Run: headless pygame with SDL's dummy video driver; simulated clock (each Clock.tick advances the game by its frame time, no real sleeping); random seed 0; keys injected as events and as key.get_pressed() state; no mouse input.
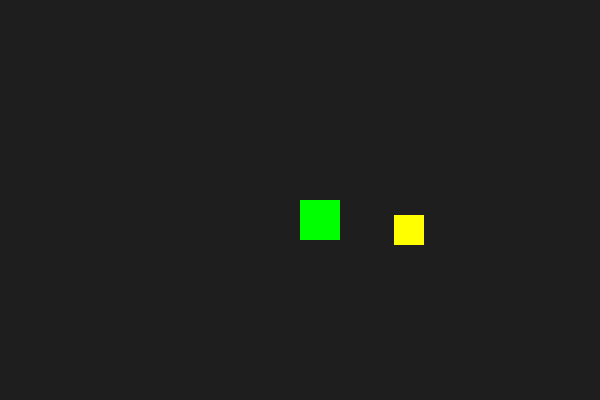
Frame 1 of 4 · flips 1–60 · no input
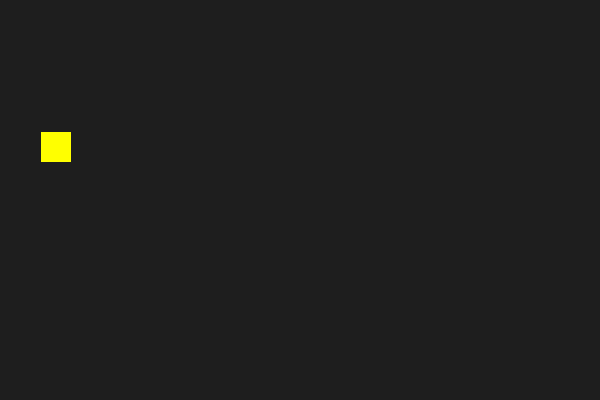
Frame 2 of 4 · flips 61–180 · tapped SPACE, RETURN · held RIGHT (→), D
Frame 3 of 4 · flips 181–300 · held DOWN (↓), S · screen unchanged from frame 2, image omitted
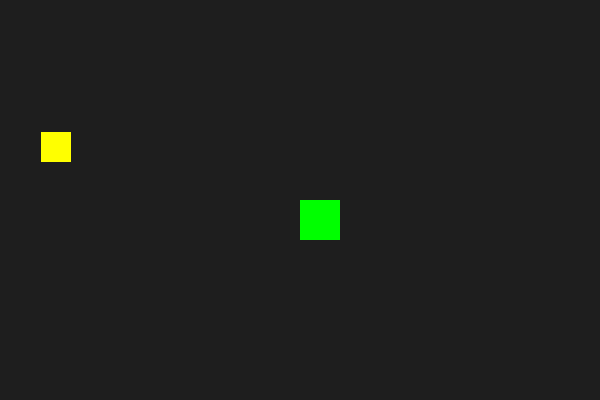
Frame 4 of 4 · flips 301–420 · held LEFT (←), A, UP (↑), W

The pygame program that drew these frames:

import pygame
import sys
import random

pygame.init()

WIDTH, HEIGHT = 600, 400
screen = pygame.display.set_mode((WIDTH, HEIGHT))
pygame.display.set_caption("Coin Collector")

clock = pygame.time.Clock()

player_size = 40
player_x = WIDTH // 2
player_y = HEIGHT // 2
player_speed = 5

coin_size = 30
coin_x = random.randint(0, WIDTH - coin_size)
coin_y = random.randint(0, HEIGHT - coin_size)

score = 0

print("Game Started! Catch the yellow coin!")

while True:
    for event in pygame.event.get():
        if event.type == pygame.QUIT:
            pygame.quit()
            sys.exit()

    keys = pygame.key.get_pressed()
    if keys[pygame.K_LEFT] or keys[pygame.K_a]:
        player_x -= player_speed
    if keys[pygame.K_RIGHT] or keys[pygame.K_d]:
        player_x += player_speed
    if keys[pygame.K_UP] or keys[pygame.K_w]:
        player_y -= player_speed
    if keys[pygame.K_DOWN] or keys[pygame.K_s]:
        player_y += player_speed
    
    player_rect = pygame.Rect(player_x, player_y, player_size, player_size)
    coin_rect = pygame.Rect(coin_x, coin_y, coin_size, coin_size)

    if player_rect.colliderect(coin_rect):
        score += 1
        print(f"Score: {score}") 
        coin_x = random.randint(0, WIDTH - coin_size)
        coin_y = random.randint(0, HEIGHT - coin_size)

    screen.fill((30, 30, 30))

    pygame.draw.rect(screen, (0, 255, 0), player_rect)
    pygame.draw.rect(screen, (255, 255, 0), coin_rect)

    pygame.display.update()
    clock.tick(100)
